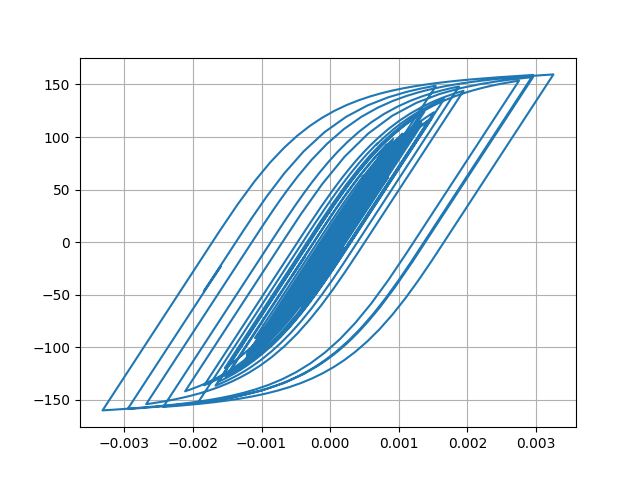

The file beside this chart, header and first rows:
Desplacment, Force
0.0, 0.0
-6.451211686468626e-07, -0.06451
-1.9372225076984734e-06, -0.1937
-2.780120710877849e-06, -0.278
-2.641387513071149e-06, -0.2641
-1.8139879184073114e-06, -0.1814
-1.1504140068412344e-06, -0.115
-1.4616918231223128e-06, -0.1462
-2.8571057391520626e-06, -0.2857
-4.616953941407027e-06, -0.4617
-5.516419770336424e-06, -0.5516
-4.34607904635568e-06, -0.4346
-4.163989215412766e-07, -0.04164
6.1513644952119985e-06, 0.6151
1.4517555179720764e-05, 1.452
2.3736308370554008e-05, 2.373
3.3208177075611055e-05, 3.32
4.270664978411702e-05, 4.27
5.2087398790596185e-05, 5.207
6.101066002762822e-05, 6.098
6.890083159363134e-05, 6.886
7.484177380546716e-05, 7.479
7.792973891965415e-05, 7.787
7.778005101576829e-05, 7.772
7.489550338761865e-05, 7.483
7.042113038753598e-05, 7.036
6.554081418007849e-05, 6.548
6.127543761278633e-05, 6.121
5.815102014509867e-05, 5.809
5.62098015486235e-05, 5.615
5.511266028949231e-05, 5.505
5.406369062896994e-05, 5.4
5.190046756774504e-05, 5.184
4.756968914301641e-05, 4.751
4.054910388945787e-05, 4.049
3.085441930997725e-05, 3.079
1.904446527946507e-05, 1.898
5.775024126882778e-06, 0.5712
-8.390408248355519e-06, -0.8454
-2.2860649061151086e-05, -2.292
-3.6947328721945576e-05, -3.7
-4.965570520014092e-05, -4.97
-5.9929892612731086e-05, -5.996
-6.719588598701433e-05, -6.722
-7.2058101810371e-05, -7.207
-7.578362932111596e-05, -7.579
-7.985136592724428e-05, -7.985
-8.554523445860124e-05, -8.552
-9.343048791842526e-05, -9.338
-0.0001041, -10.41
-0.0001184, -11.83
-0.0001366, -13.64
-0.0001581, -15.76
-0.0001804, -17.97
-0.0001998, -19.88
-0.0002126, -21.14
-0.0002167, -21.54
-0.0002119, -21.06
-0.0002, -19.87
-0.0001834, -18.21
... 2,941 more rows
